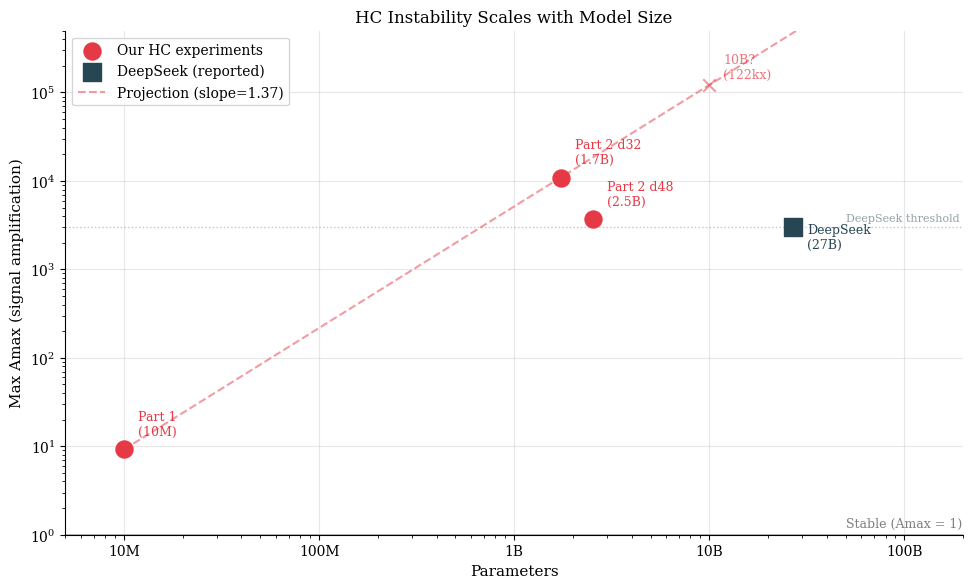

The matplotlib source for this figure:
#!/usr/bin/env python3
"""
Extended visualization for Part 2 blog post.

Generates additional figures beyond the main comparison:
1. Scaling law plot (10M → 1.7B log-log projection)
2. DeepSeek comparison chart (positioning our results)
3. Stress test trajectories (the "ticking bomb" plot)
4. Animation data exports for SVG interactives

Also exports JSON data for SVG animations:
- amax_counter_data.json: Time series for HC vs mHC counter animation
- layer_heatmap_data.json: Per-layer Amax for heatmap timelapse
- signal_flow_data.json: Layer-by-layer signal amplification

Part of the mHC reproduction series: https://poissonlabs.ai/research/mhc-reproduction-part-2/
"""

import os
import json
from pathlib import Path
from typing import Optional, Dict, List

import numpy as np
import matplotlib.pyplot as plt
import matplotlib.font_manager as fm

# =============================================================================
# Style Configuration (matching Part 1)
# =============================================================================

COLORS = {
    "residual": "#6C757D",  # Gray
    "hc": "#E63946",        # Red
    "mhc": "#2A9D8F",       # Teal
    "deepseek": "#264653",  # Dark blue
}

# Matplotlib style
plt.rcParams.update({
    "font.family": "serif",
    "font.serif": ["Times New Roman", "DejaVu Serif", "Palatino", "serif"],
    "font.size": 11,
    "axes.titlesize": 12,
    "axes.labelsize": 11,
    "xtick.labelsize": 10,
    "ytick.labelsize": 10,
    "legend.fontsize": 10,
    "figure.titlesize": 14,
    "figure.dpi": 150,
    "savefig.dpi": 300,
    "savefig.bbox": "tight",
    "axes.spines.top": False,
    "axes.spines.right": False,
    "axes.grid": True,
    "grid.alpha": 0.3,
})


# =============================================================================
# Data Loading
# =============================================================================

def load_history(path: Path) -> Optional[list]:
    """Load training history from JSON file."""
    if not path.exists():
        print(f"Warning: {path} not found")
        return None

    try:
        with open(path) as f:
            content = f.read().strip()
            # Handle potential trailing issues
            if content.endswith(','):
                content = content[:-1]
            if not content.endswith(']'):
                content = content + ']'
            return json.loads(content)
    except json.JSONDecodeError as e:
        print(f"Warning: {path} corrupted ({e})")
        return None


def load_experiment(run_dir: Path, method: str, depth: int, seed: int) -> Optional[dict]:
    """Load a single experiment's data."""
    exp_name = f"{method}_d{depth}_s{seed}"
    exp_dir = run_dir / exp_name

    history_path = exp_dir / "history.json"
    history = load_history(history_path)
    if history is None:
        return None

    return {
        "name": exp_name,
        "method": method,
        "depth": depth,
        "seed": seed,
        "history": history,
    }


# =============================================================================
# Figure 1: Scaling Law Plot
# =============================================================================

def generate_scaling_law_figure(output_dir: Path):
    """
    Log-log plot showing Amax scaling with parameters.

    Data points:
    - Part 1: 10M params → 9.2x Amax (TinyShakespeare)
    - Part 2: 1.73B params → 10,924x Amax (C4, d32 mean)
    - Part 2: 2.54B params → 3,721x Amax (C4, d48 mean)
    - DeepSeek: 27B params → 3000x Amax (reported)

    Projects trendline to 10B and 100B.
    """
    output_dir.mkdir(parents=True, exist_ok=True)

    fig, ax = plt.subplots(figsize=(10, 6))

    # Our data points
    our_data = {
        "params": [10e6, 1.73e9, 2.54e9],
        "amax": [9.2, 10924, 3721],
        "labels": ["Part 1\n(10M)", "Part 2 d32\n(1.7B)", "Part 2 d48\n(2.5B)"],
    }

    # DeepSeek data point
    deepseek_data = {
        "params": [27e9],
        "amax": [3000],
        "labels": ["DeepSeek\n(27B)"],
    }

    # Plot our data
    ax.scatter(our_data["params"], our_data["amax"],
               s=150, c=COLORS["hc"], marker="o", zorder=5, label="Our HC experiments")

    for p, a, l in zip(our_data["params"], our_data["amax"], our_data["labels"]):
        ax.annotate(l, (p, a), textcoords="offset points", xytext=(10, 10),
                   fontsize=9, color=COLORS["hc"])

    # Plot DeepSeek data
    ax.scatter(deepseek_data["params"], deepseek_data["amax"],
               s=150, c=COLORS["deepseek"], marker="s", zorder=5, label="DeepSeek (reported)")

    ax.annotate(deepseek_data["labels"][0], (deepseek_data["params"][0], deepseek_data["amax"][0]),
               textcoords="offset points", xytext=(10, -15), fontsize=9, color=COLORS["deepseek"])

    # Fit trendline through Part 1 and Part 2 d32 (exclude d48 as it's different batch size)
    fit_params = [10e6, 1.73e9]
    fit_amax = [9.2, 10924]

    log_params = np.log10(fit_params)
    log_amax = np.log10(fit_amax)
    slope, intercept = np.polyfit(log_params, log_amax, 1)

    # Project trendline
    project_params = np.logspace(7, 11, 100)  # 10M to 100B
    project_amax = 10 ** (slope * np.log10(project_params) + intercept)

    ax.plot(project_params, project_amax, '--', color=COLORS["hc"], alpha=0.5,
            label=f"Projection (slope={slope:.2f})")

    # Add annotations for projected values
    for target_params, target_label in [(10e9, "10B?"), (100e9, "100B?")]:
        target_amax = 10 ** (slope * np.log10(target_params) + intercept)
        ax.scatter([target_params], [target_amax], s=80, c=COLORS["hc"],
                   marker="x", alpha=0.5, zorder=4)
        ax.annotate(f"{target_label}\n({target_amax/1000:.0f}kx)",
                   (target_params, target_amax),
                   textcoords="offset points", xytext=(10, 5),
                   fontsize=9, color=COLORS["hc"], alpha=0.7)

    # Styling
    ax.set_xscale("log")
    ax.set_yscale("log")
    ax.set_xlabel("Parameters")
    ax.set_ylabel("Max Amax (signal amplification)")
    ax.set_title("HC Instability Scales with Model Size")

    # Reference line at 1.0
    ax.axhline(y=1.0, color="black", linestyle="-", alpha=0.3, linewidth=2)
    ax.text(5e10, 1.2, "Stable (Amax = 1)", fontsize=9, alpha=0.5)

    # Reference line at DeepSeek's 3000x
    ax.axhline(y=3000, color=COLORS["deepseek"], linestyle=":", alpha=0.3, linewidth=1)
    ax.text(5e10, 3500, "DeepSeek threshold", fontsize=8, alpha=0.5, color=COLORS["deepseek"])

    ax.legend(loc="upper left")
    ax.set_xlim(5e6, 2e11)
    ax.set_ylim(1, 5e5)

    # Custom x-axis labels
    ax.set_xticks([1e7, 1e8, 1e9, 1e10, 1e11])
    ax.set_xticklabels(["10M", "100M", "1B", "10B", "100B"])

    fig.tight_layout()
    fig.savefig(output_dir / "scaling_law.png")
    fig.savefig(output_dir / "scaling_law.pdf")
    print(f"Saved: {output_dir / 'scaling_law.png'}")
    plt.close(fig)


# =============================================================================
# Figure 2: Stress Test Trajectories
# =============================================================================

def generate_stress_test_figure(stress_dir: Path, output_dir: Path):
    """
    Plot stress test Amax trajectories showing the "ticking bomb" phenomenon.

    Key insight: HC hit 14,765x Amax at d64 but DIDN'T NaN!
    The bomb is ticking but hasn't exploded... yet.
    """
    output_dir.mkdir(parents=True, exist_ok=True)

    fig, (ax_amax, ax_loss) = plt.subplots(1, 2, figsize=(14, 5))

    # Load stress test data
    stress_runs = [
        ("hc_d32_s42", "HC d32 @ 3x LR", COLORS["hc"], "-"),
        ("hc_d48_s42", "HC d48 @ 3x LR", COLORS["hc"], "--"),
        ("hc_d64_s42", "HC d64 @ 3x LR", COLORS["hc"], ":"),
        ("mhc_d32_s42", "mHC d32 @ 3x LR", COLORS["mhc"], "-"),
        ("mhc_d48_s42", "mHC d48 @ 3x LR", COLORS["mhc"], "--"),
    ]

    max_amax_seen = 1

    for run_name, label, color, linestyle in stress_runs:
        history = load_history(stress_dir / run_name / "history.json")
        if history is None:
            print(f"Skipping {run_name}: no data")
            continue

        steps = [m["step"] for m in history]
        amax = [m.get("composite_amax", 1.0) for m in history]
        loss = [m["loss"] for m in history]

        max_amax_seen = max(max_amax_seen, max(amax))

        ax_amax.plot(steps, amax, color=color, linestyle=linestyle,
                     label=label, linewidth=1.5)
        ax_loss.plot(steps, loss, color=color, linestyle=linestyle,
                     label=label, linewidth=1.5)

    # Amax panel
    ax_amax.set_xlabel("Step")
    ax_amax.set_ylabel("Amax (log scale)")
    ax_amax.set_title("Stress Test: Amax Trajectories")
    ax_amax.set_yscale("log")
    ax_amax.axhline(y=1.0, color="black", linestyle="-", alpha=0.3, linewidth=2)
    ax_amax.legend(loc="upper left")

    # Add annotation for max
    ax_amax.annotate(f"Peak: {max_amax_seen:,.0f}x",
                    xy=(0.95, 0.95), xycoords="axes fraction",
                    ha="right", va="top", fontsize=12, fontweight="bold",
                    color=COLORS["hc"])

    # Loss panel
    ax_loss.set_xlabel("Step")
    ax_loss.set_ylabel("Loss")
    ax_loss.set_title("Stress Test: Loss Curves (No NaN!)")
    ax_loss.legend(loc="upper right")

    # Add annotation
    ax_loss.annotate("Training continued\ndespite 14,765x Amax",
                    xy=(0.5, 0.3), xycoords="axes fraction",
                    ha="center", va="center", fontsize=11,
                    bbox=dict(boxstyle="round,pad=0.3", facecolor="yellow", alpha=0.7))

    fig.tight_layout()
    fig.savefig(output_dir / "stress_test.png")
    fig.savefig(output_dir / "stress_test.pdf")
    print(f"Saved: {output_dir / 'stress_test.png'}")
    plt.close(fig)


# =============================================================================
# Figure 3: The "Bomb Didn't Go Off" Analysis
# =============================================================================

def generate_bomb_analysis_figure(run_dir: Path, stress_dir: Path, output_dir: Path):
    """
    Show that despite extreme Amax, loss stays finite.

    Clean two-panel design: mHC on left (stable), HC on right (chaos).
    """
    output_dir.mkdir(parents=True, exist_ok=True)

    fig, (ax_mhc, ax_hc) = plt.subplots(1, 2, figsize=(12, 5))

    # Collect HC runs (main + stress)
    hc_runs = []
    for depth in [32, 48]:
        for seed in [42, 123, 456]:
            exp = load_experiment(run_dir, "hc", depth, seed)
            if exp:
                max_amax = max(m.get("composite_amax", 1.0) for m in exp["history"])
                final_loss = exp["history"][-1]["loss"]
                hc_runs.append((f"d{depth}", max_amax, final_loss, "main"))

    # Stress runs
    for run_name, label in [("hc_d32_s42", "d32"), ("hc_d48_s42", "d48"), ("hc_d64_s42", "d64")]:
        history = load_history(stress_dir / run_name / "history.json")
        if history:
            max_amax = max(m.get("composite_amax", 1.0) for m in history)
            final_loss = history[-1]["loss"]
            hc_runs.append((label, max_amax, final_loss, "stress"))

    # Collect mHC runs
    mhc_runs = []
    for depth in [32, 48]:
        for seed in [42, 123, 456]:
            exp = load_experiment(run_dir, "mhc", depth, seed)
            if exp:
                max_amax = max(m.get("composite_amax", 1.0) for m in exp["history"])
                final_loss = exp["history"][-1]["loss"]
                mhc_runs.append((f"d{depth}", max_amax, final_loss))

    # Left panel: mHC (stable)
    ax_mhc.set_facecolor("#f0f9f0")  # Light green background
    for label, amax, loss, in mhc_runs:
        ax_mhc.scatter(amax, loss, s=120, c=COLORS["mhc"], marker="o", alpha=0.8)

    ax_mhc.set_xlim(0.99, 1.01)
    ax_mhc.set_ylim(5.3, 6.5)
    ax_mhc.set_xlabel("Max Amax")
    ax_mhc.set_ylabel("Final Loss")
    ax_mhc.set_title("mHC: Stable", fontweight="bold", color=COLORS["mhc"])
    ax_mhc.axvline(x=1.0, color=COLORS["mhc"], linestyle="-", alpha=0.3, linewidth=2)
    ax_mhc.text(1.0, 5.35, "Amax = 1.0\n(always)", ha="center", fontsize=10,
               color=COLORS["mhc"], fontweight="bold")

    # Right panel: HC (chaos)
    ax_hc.set_facecolor("#fff0f0")  # Light red background
    for label, amax, loss, run_type in hc_runs:
        marker = "o" if run_type == "main" else "^"
        ax_hc.scatter(amax, loss, s=120, c=COLORS["hc"], marker=marker, alpha=0.8)

    ax_hc.set_xscale("log")
    ax_hc.set_xlim(1000, 20000)
    ax_hc.set_ylim(5.3, 6.5)
    ax_hc.set_xlabel("Max Amax (log scale)")
    ax_hc.set_ylabel("")
    ax_hc.set_title("HC: 3,000x - 14,000x", fontweight="bold", color=COLORS["hc"])

    # Add "still training" annotation
    ax_hc.annotate("Still training.\nNo NaN, no crash.",
                   xy=(10000, 5.5), fontsize=11, ha="center",
                   bbox=dict(boxstyle="round,pad=0.4", facecolor="white",
                            edgecolor=COLORS["hc"], linewidth=2))

    # Legend for markers
    from matplotlib.lines import Line2D
    legend_elements = [
        Line2D([0], [0], marker='o', color='w', markerfacecolor=COLORS["hc"],
               markersize=10, label='Main (5k steps)'),
        Line2D([0], [0], marker='^', color='w', markerfacecolor=COLORS["hc"],
               markersize=10, label='Stress (3x LR)'),
    ]
    ax_hc.legend(handles=legend_elements, loc="upper left")

    fig.suptitle("The Bomb That Didn't Go Off (Yet)", fontsize=14, fontweight="bold", y=1.02)
    fig.tight_layout()
    fig.savefig(output_dir / "bomb_analysis.png")
    print(f"Saved: {output_dir / 'bomb_analysis.png'}")
    plt.close(fig)


# =============================================================================
# Animation Data Exports
# =============================================================================

def export_amax_counter_data(run_dir: Path, output_dir: Path):
    """
    Export data for the Amax counter SVG animation.

    Output: JSON with step-by-step Amax values for HC and mHC.
    """
    output_dir.mkdir(parents=True, exist_ok=True)

    # Load HC d32 s42 (the canonical run)
    hc_exp = load_experiment(run_dir, "hc", 32, 42)
    mhc_exp = load_experiment(run_dir, "mhc", 32, 42)

    if not hc_exp or not mhc_exp:
        print("Warning: Could not load experiments for counter animation")
        return

    # Sample every 50 steps for smoother animation
    sample_rate = 50

    data = {
        "description": "Amax counter animation data. HC climbs while mHC stays flat.",
        "sample_rate": sample_rate,
        "total_steps": len(hc_exp["history"]),
        "frames": []
    }

    for i in range(0, len(hc_exp["history"]), sample_rate):
        hc_entry = hc_exp["history"][i]
        mhc_entry = mhc_exp["history"][i]

        data["frames"].append({
            "step": hc_entry["step"],
            "hc_amax": round(hc_entry.get("composite_amax", 1.0), 2),
            "mhc_amax": round(mhc_entry.get("composite_amax", 1.0), 6),
            "hc_loss": round(hc_entry["loss"], 3),
            "mhc_loss": round(mhc_entry["loss"], 3),
        })

    output_path = output_dir / "amax_counter_data.json"
    with open(output_path, "w") as f:
        json.dump(data, f, indent=2)
    print(f"Saved: {output_path}")


def export_layer_heatmap_data(run_dir: Path, output_dir: Path, depth: int = 48):
    """
    Export data for the layer heatmap timelapse SVG animation.

    Output: JSON with per-layer Amax values over training.
    """
    output_dir.mkdir(parents=True, exist_ok=True)

    hc_exp = load_experiment(run_dir, "hc", depth, 42)
    mhc_exp = load_experiment(run_dir, "mhc", depth, 42)

    if not hc_exp or not mhc_exp:
        print("Warning: Could not load experiments for heatmap animation")
        return

    # Sample every 100 steps
    sample_rate = 100

    data = {
        "description": f"Per-layer Amax heatmap data for depth {depth}. Shows instability starting at Layer 0.",
        "depth": depth,
        "sample_rate": sample_rate,
        "total_steps": len(hc_exp["history"]),
        "hc_frames": [],
        "mhc_frames": [],
    }

    for i in range(0, len(hc_exp["history"]), sample_rate):
        hc_entry = hc_exp["history"][i]
        mhc_entry = mhc_exp["history"][i]

        # Extract per-layer Amax (max of attn and ffn)
        hc_layer_amax = []
        mhc_layer_amax = []

        for layer_data in hc_entry["layer_amax"]:
            hc_layer_amax.append(round(max(layer_data["attn"], layer_data["ffn"]), 3))

        for layer_data in mhc_entry["layer_amax"]:
            mhc_layer_amax.append(round(max(layer_data["attn"], layer_data["ffn"]), 3))

        data["hc_frames"].append({
            "step": hc_entry["step"],
            "layer_amax": hc_layer_amax,
        })

        data["mhc_frames"].append({
            "step": mhc_entry["step"],
            "layer_amax": mhc_layer_amax,
        })

    output_path = output_dir / "layer_heatmap_data.json"
    with open(output_path, "w") as f:
        json.dump(data, f, indent=2)
    print(f"Saved: {output_path}")


def export_signal_flow_data(run_dir: Path, output_dir: Path, depth: int = 32):
    """
    Export data for the signal flow SVG animation.

    Shows how a signal grows as it passes through layers in HC vs mHC.
    We use cumulative Amax product to simulate signal amplification.
    """
    output_dir.mkdir(parents=True, exist_ok=True)

    hc_exp = load_experiment(run_dir, "hc", depth, 42)
    mhc_exp = load_experiment(run_dir, "mhc", depth, 42)

    if not hc_exp or not mhc_exp:
        print("Warning: Could not load experiments for signal flow animation")
        return

    # Take snapshot at step 3000 (well into training)
    snapshot_step = 3000

    hc_entry = None
    mhc_entry = None
    for entry in hc_exp["history"]:
        if entry["step"] >= snapshot_step:
            hc_entry = entry
            break
    for entry in mhc_exp["history"]:
        if entry["step"] >= snapshot_step:
            mhc_entry = entry
            break

    if not hc_entry or not mhc_entry:
        print("Warning: Could not find snapshot step for signal flow")
        return

    # Calculate cumulative signal magnitude through layers
    # Assume input signal = 1.0, multiply by each layer's Amax
    hc_signal = [1.0]
    mhc_signal = [1.0]

    for layer_data in hc_entry["layer_amax"]:
        layer_amax = max(layer_data["attn"], layer_data["ffn"])
        hc_signal.append(hc_signal[-1] * layer_amax)

    for layer_data in mhc_entry["layer_amax"]:
        layer_amax = max(layer_data["attn"], layer_data["ffn"])
        mhc_signal.append(mhc_signal[-1] * layer_amax)

    data = {
        "description": f"Signal flow through {depth} layers at step {snapshot_step}. "
                       "Shows cumulative amplification.",
        "depth": depth,
        "snapshot_step": snapshot_step,
        "layers": list(range(depth + 1)),  # 0 = input, 1-N = after each layer
        "hc_signal": [round(s, 2) for s in hc_signal],
        "mhc_signal": [round(s, 6) for s in mhc_signal],
        "hc_final_amplification": round(hc_signal[-1], 2),
        "mhc_final_amplification": round(mhc_signal[-1], 6),
    }

    output_path = output_dir / "signal_flow_data.json"
    with open(output_path, "w") as f:
        json.dump(data, f, indent=2)
    print(f"Saved: {output_path}")


def export_stress_racing_data(stress_dir: Path, output_dir: Path):
    """
    Export data for the stress test "racing lines" SVG animation.

    Shows multiple HC configs racing upward while mHC stays flat.
    """
    output_dir.mkdir(parents=True, exist_ok=True)

    stress_runs = [
        ("hc_d32_s42", "HC d32"),
        ("hc_d48_s42", "HC d48"),
        ("hc_d64_s42", "HC d64"),
        ("mhc_d32_s42", "mHC d32"),
        ("mhc_d48_s42", "mHC d48"),
    ]

    data = {
        "description": "Stress test Amax trajectories for racing lines animation.",
        "sample_rate": 30,
        "runs": {}
    }

    sample_rate = 30

    for run_name, label in stress_runs:
        history = load_history(stress_dir / run_name / "history.json")
        if history is None:
            continue

        frames = []
        for i in range(0, len(history), sample_rate):
            entry = history[i]
            frames.append({
                "step": entry["step"],
                "amax": round(entry.get("composite_amax", 1.0), 2),
                "loss": round(entry["loss"], 3),
            })

        data["runs"][label] = {
            "name": run_name,
            "frames": frames,
            "max_amax": round(max(m.get("composite_amax", 1.0) for m in history), 2),
            "final_loss": round(history[-1]["loss"], 3),
        }

    output_path = output_dir / "stress_racing_data.json"
    with open(output_path, "w") as f:
        json.dump(data, f, indent=2)
    print(f"Saved: {output_path}")


def export_interactive_scrubber_data(run_dir: Path, output_dir: Path, depth: int = 32):
    """
    Export comprehensive data for an interactive training scrubber.

    Allows readers to drag through training and see all metrics update.
    """
    output_dir.mkdir(parents=True, exist_ok=True)

    methods = ["residual", "hc", "mhc"]
    sample_rate = 25  # Every 25 steps for smooth scrubbing

    data = {
        "description": "Interactive scrubber data. Drag through training to see metrics.",
        "depth": depth,
        "sample_rate": sample_rate,
        "methods": {}
    }

    for method in methods:
        exp = load_experiment(run_dir, method, depth, 42)
        if exp is None:
            continue

        frames = []
        for i in range(0, len(exp["history"]), sample_rate):
            entry = exp["history"][i]

            frame = {
                "step": entry["step"],
                "loss": round(entry["loss"], 4),
                "grad_norm": round(entry["grad_norm"], 4),
                "lr": entry["lr"],
            }

            if "composite_amax" in entry:
                frame["amax"] = round(entry["composite_amax"], 2)

            if "layer_amax" in entry:
                frame["layer_amax"] = [
                    round(max(ld["attn"], ld["ffn"]), 3)
                    for ld in entry["layer_amax"]
                ]

            frames.append(frame)

        data["methods"][method] = frames

    output_path = output_dir / "scrubber_data.json"
    with open(output_path, "w") as f:
        json.dump(data, f, indent=2)
    print(f"Saved: {output_path}")


# =============================================================================
# Main
# =============================================================================

def main():
    import argparse

    parser = argparse.ArgumentParser(description="Generate extended Part 2 visualizations")
    parser.add_argument("--run-dir", type=str, default="runs_c4", help="Main experiment directory")
    parser.add_argument("--stress-dir", type=str, default="runs_c4_stress", help="Stress test directory")
    parser.add_argument("--output-dir", type=str, default="figures", help="Output directory")

    args = parser.parse_args()

    run_dir = Path(args.run_dir)
    stress_dir = Path(args.stress_dir)
    output_dir = Path(args.output_dir)
    animation_dir = output_dir / "animation_data"

    print("=" * 60)
    print("Extended Visualization for Part 2 Blog Post")
    print("=" * 60)
    print(f"Run dir: {run_dir}")
    print(f"Stress dir: {stress_dir}")
    print(f"Output dir: {output_dir}")
    print()

    # Generate static figures
    print("Generating static figures...")
    generate_scaling_law_figure(output_dir)

    if stress_dir.exists():
        generate_stress_test_figure(stress_dir, output_dir)
        generate_bomb_analysis_figure(run_dir, stress_dir, output_dir)
    else:
        print(f"Skipping stress test figures: {stress_dir} not found")

    # Export animation data
    print()
    print("Exporting animation data...")
    export_amax_counter_data(run_dir, animation_dir)
    export_layer_heatmap_data(run_dir, animation_dir, depth=48)
    export_signal_flow_data(run_dir, animation_dir, depth=32)
    export_interactive_scrubber_data(run_dir, animation_dir, depth=32)

    if stress_dir.exists():
        export_stress_racing_data(stress_dir, animation_dir)

    print()
    print("=" * 60)
    print("Done! Generated files:")
    print("=" * 60)
    print("Static figures:")
    print(f"  - {output_dir}/scaling_law.png")
    print(f"  - {output_dir}/stress_test.png")
    print(f"  - {output_dir}/bomb_analysis.png")
    print()
    print("Animation data (for SVG interactives):")
    print(f"  - {animation_dir}/amax_counter_data.json")
    print(f"  - {animation_dir}/layer_heatmap_data.json")
    print(f"  - {animation_dir}/signal_flow_data.json")
    print(f"  - {animation_dir}/stress_racing_data.json")
    print(f"  - {animation_dir}/scrubber_data.json")


if __name__ == "__main__":
    main()
